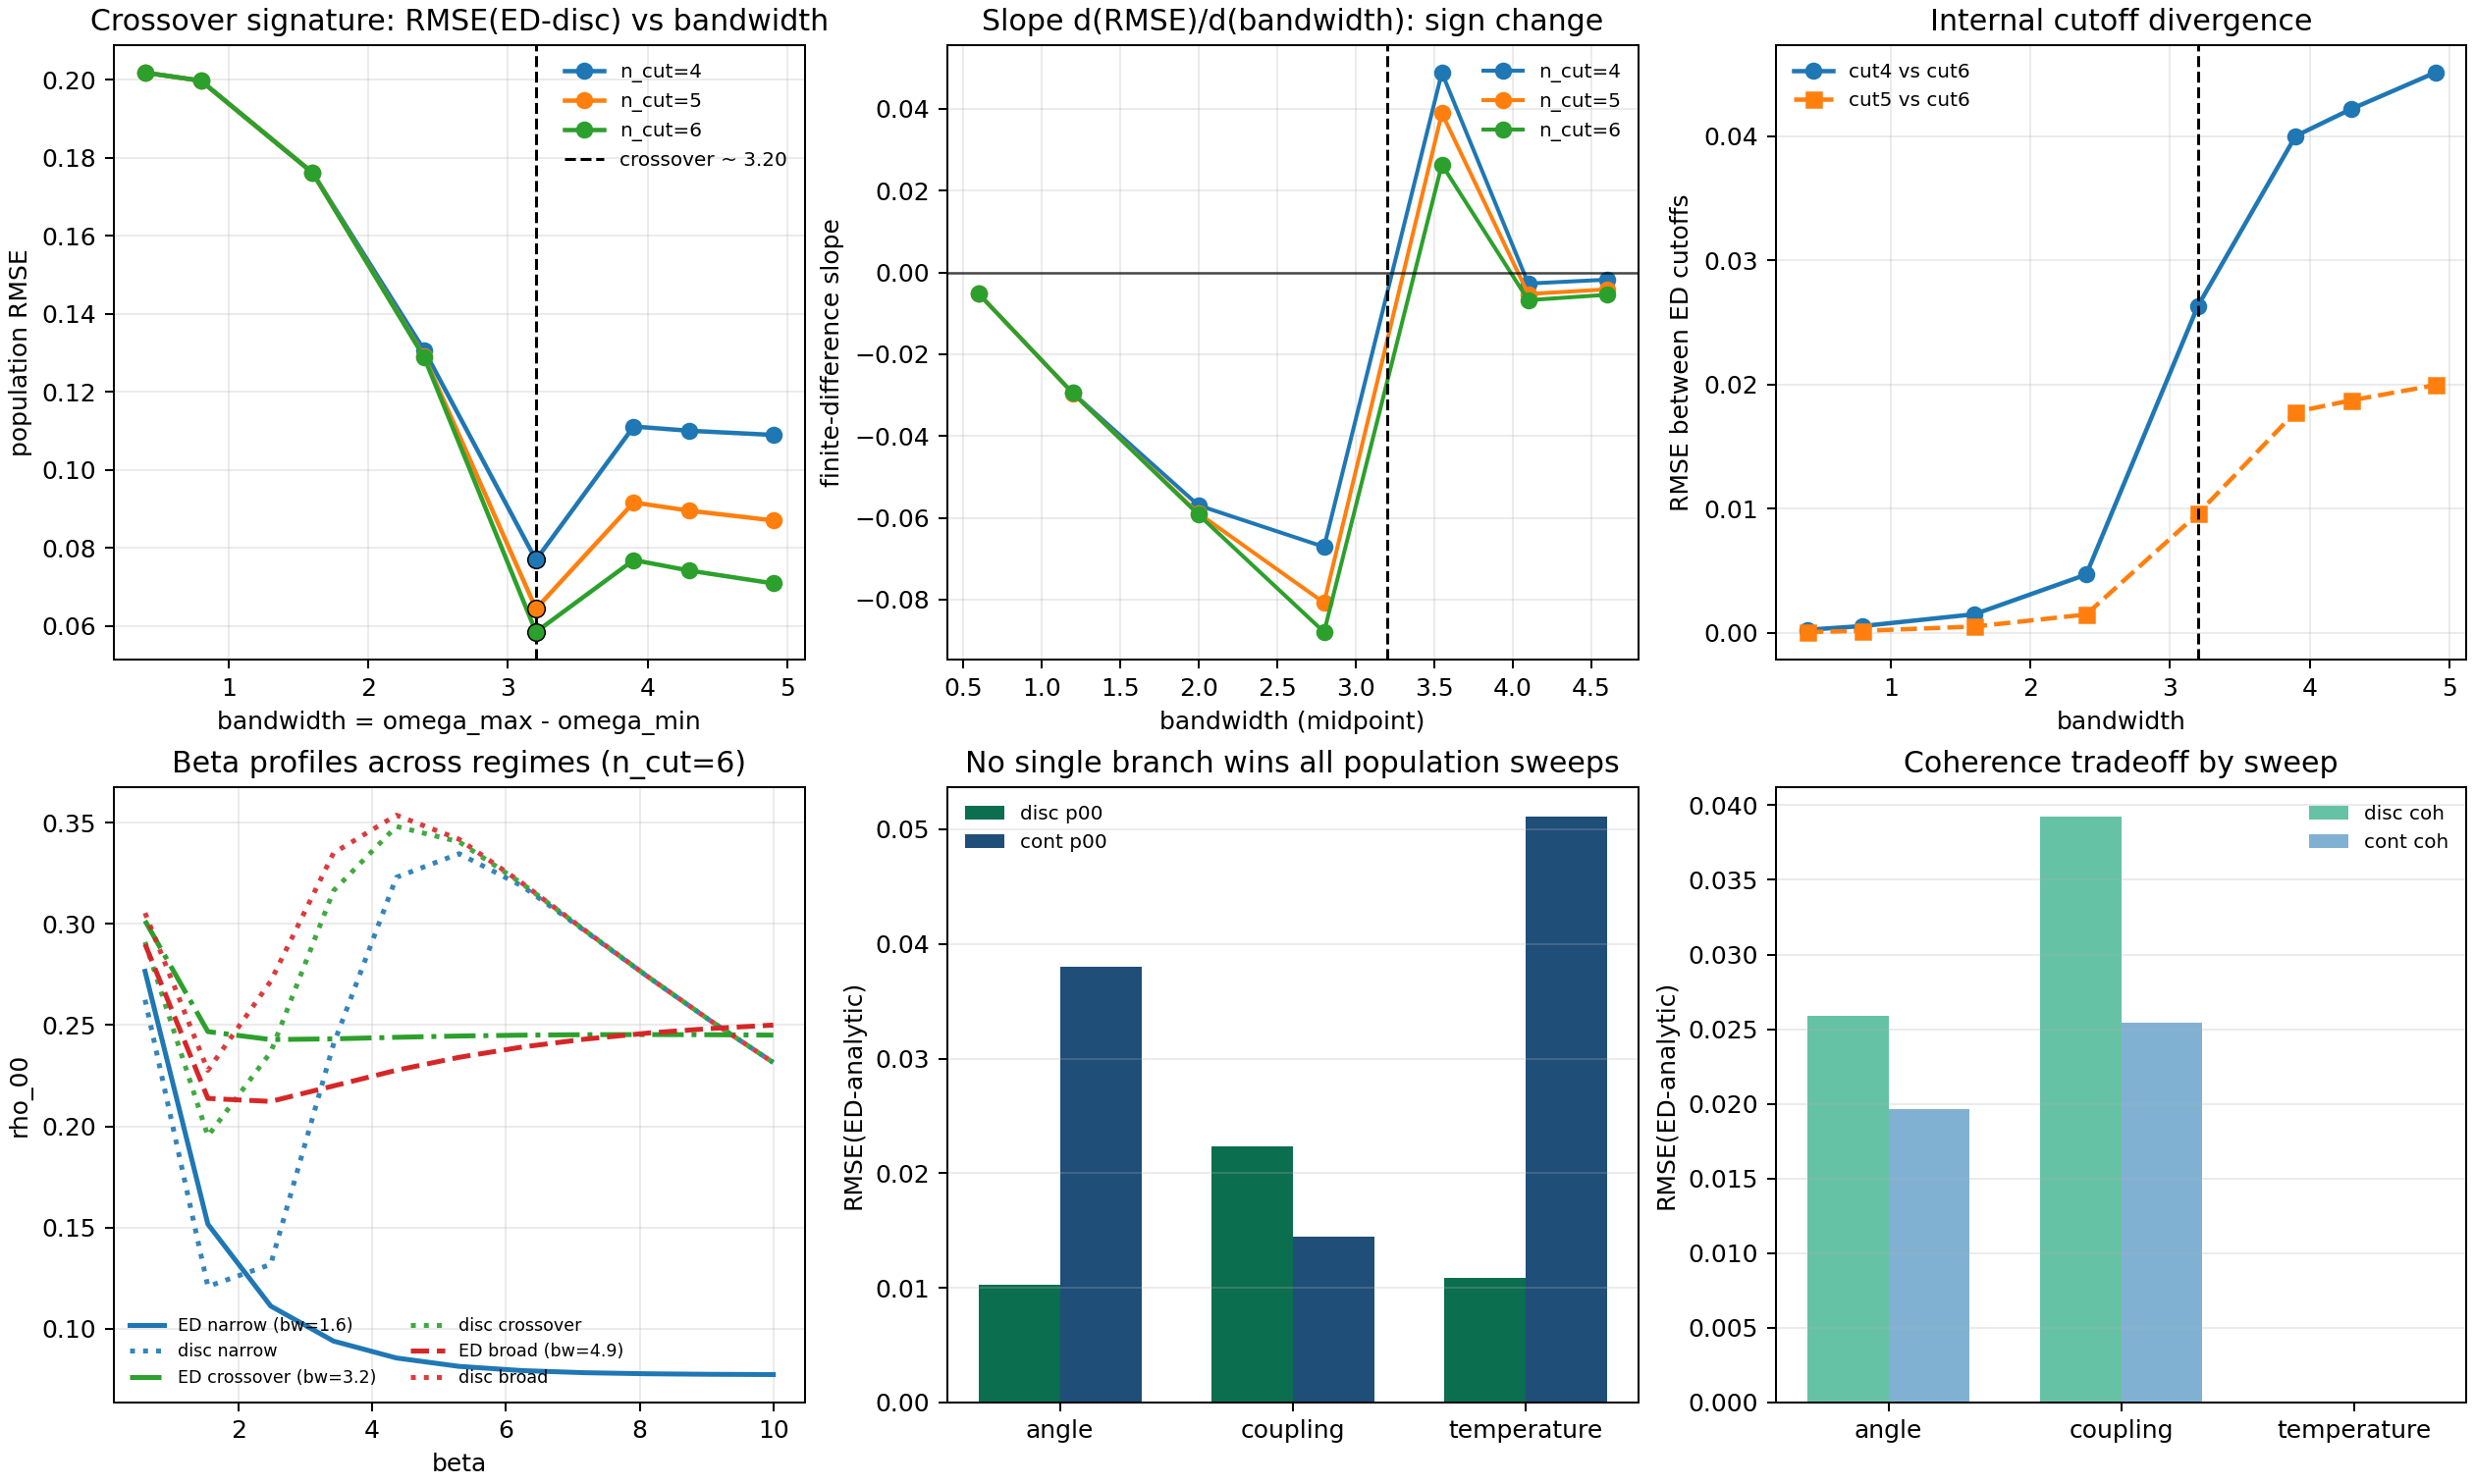

Recreate this plot in Python.
"""
Crossover-effect diagnostics from existing scan outputs.

Builds a compact visual explanation of:
1) bandwidth crossover in RMSE(ED-analytic_discrete),
2) onset of cutoff instability,
3) sweep-dependent tradeoff between analytic_discrete and analytic_continuous.

No heavy simulation is run here; this script only reads existing CSV outputs.
"""

from __future__ import annotations

from pathlib import Path

import matplotlib.pyplot as plt
import numpy as np
import pandas as pd


def _rmse(x: np.ndarray) -> float:
    if x.size == 0:
        return float("nan")
    return float(np.sqrt(np.mean(np.square(x))))


def _load_csv(path: Path) -> pd.DataFrame:
    if not path.exists():
        raise FileNotFoundError(f"Missing required input: {path.name}")
    return pd.read_csv(path)


def _bandwidth_slope(group: pd.DataFrame, ycol: str) -> tuple[np.ndarray, np.ndarray]:
    g = group.sort_values("bandwidth")
    x = g["bandwidth"].to_numpy(dtype=float)
    y = g[ycol].to_numpy(dtype=float)
    if x.size < 2:
        return np.array([], dtype=float), np.array([], dtype=float)
    dx = np.diff(x)
    dy = np.diff(y)
    mids = 0.5 * (x[1:] + x[:-1])
    slope = dy / dx
    return mids, slope


def build_outputs() -> None:
    out_dir = Path(__file__).resolve().parent

    v36_summary = _load_csv(out_dir / "hmf_narrowband_convergence_summary_codex_v36.csv")
    v36_cutoff = _load_csv(out_dir / "hmf_narrowband_convergence_cutoff_summary_codex_v36.csv")
    v36_scan = _load_csv(out_dir / "hmf_narrowband_convergence_scan_codex_v36.csv")
    v43_summary = _load_csv(out_dir / "hmf_omega1_bestkernel_sweeps_disc_cont_codex_v43_summary.csv")

    fig_png = out_dir / "hmf_crossover_effects_explainer_codex_v44.png"
    summary_csv = out_dir / "hmf_crossover_effects_explainer_summary_codex_v44.csv"
    log_md = out_dir / "hmf_crossover_effects_explainer_log_codex_v44.md"

    # Per-cut minima in RMSE(ED vs analytic_discrete population)
    min_rows: list[dict[str, float | int]] = []
    for n_cut, grp in v36_summary.groupby("n_cut"):
        g = grp.sort_values("bandwidth")
        i = int(np.argmin(g["rmse_ed_vs_best_p00"].to_numpy(dtype=float)))
        min_rows.append(
            {
                "n_cut": int(n_cut),
                "best_bandwidth": float(g["bandwidth"].iloc[i]),
                "best_delta": float(g["delta"].iloc[i]),
                "best_rmse_ed_vs_disc_p00": float(g["rmse_ed_vs_best_p00"].iloc[i]),
                "rmse_ed_vs_ordered_p00_at_best": float(g["rmse_ed_vs_ordered_p00"].iloc[i]),
            }
        )
    min_df = pd.DataFrame(min_rows).sort_values("n_cut").reset_index(drop=True)

    # Crossover marker from n_cut=6 minimum
    ref6 = min_df[min_df["n_cut"] == 6]
    if ref6.empty:
        crossover_bw = float(np.mean(min_df["best_bandwidth"]))
    else:
        crossover_bw = float(ref6["best_bandwidth"].iloc[0])

    # Two-regime beta traces for n_cut=6 at narrow/crossover/broad windows.
    # Choose deltas closest to bandwidths: narrow~1.6, crossover~3.2, broad~4.9
    target_bws = np.array([1.6, 3.2, 4.9], dtype=float)
    s6 = v36_scan[v36_scan["n_cut"] == 6].copy()
    picked: list[tuple[str, float, float]] = []
    seen = set()
    for label, tbw in zip(["narrow", "crossover", "broad"], target_bws):
        dsub = s6[["delta", "bandwidth"]].drop_duplicates().copy()
        dsub["dist"] = np.abs(dsub["bandwidth"] - tbw)
        dsub = dsub.sort_values("dist")
        row = dsub.iloc[0]
        key = float(row["delta"])
        if key in seen and len(dsub) > 1:
            row = dsub.iloc[1]
            key = float(row["delta"])
        seen.add(key)
        picked.append((label, float(row["delta"]), float(row["bandwidth"])))

    # Figure
    fig, axes = plt.subplots(2, 3, figsize=(14, 8.4), constrained_layout=True)

    # A) RMSE vs bandwidth with minima
    ax = axes[0, 0]
    for n_cut, grp in v36_summary.groupby("n_cut"):
        g = grp.sort_values("bandwidth")
        ax.plot(
            g["bandwidth"],
            g["rmse_ed_vs_best_p00"],
            marker="o",
            linewidth=1.8,
            label=f"n_cut={int(n_cut)}",
        )
        i = int(np.argmin(g["rmse_ed_vs_best_p00"].to_numpy(dtype=float)))
        ax.scatter(
            [float(g["bandwidth"].iloc[i])],
            [float(g["rmse_ed_vs_best_p00"].iloc[i])],
            s=50,
            zorder=5,
            color=ax.lines[-1].get_color(),
            edgecolor="black",
            linewidth=0.6,
        )
    ax.axvline(crossover_bw, color="black", linestyle="--", linewidth=1.2, label=f"crossover ~ {crossover_bw:.2f}")
    ax.set_title("Crossover signature: RMSE(ED-disc) vs bandwidth")
    ax.set_xlabel("bandwidth = omega_max - omega_min")
    ax.set_ylabel("population RMSE")
    ax.grid(alpha=0.25)
    ax.legend(frameon=False, fontsize=8)

    # B) Slope sign flip
    ax = axes[0, 1]
    for n_cut, grp in v36_summary.groupby("n_cut"):
        mids, slope = _bandwidth_slope(grp, "rmse_ed_vs_best_p00")
        ax.plot(mids, slope, marker="o", linewidth=1.6, label=f"n_cut={int(n_cut)}")
    ax.axhline(0.0, color="black", linewidth=1.0, alpha=0.7)
    ax.axvline(crossover_bw, color="black", linestyle="--", linewidth=1.2)
    ax.set_title("Slope d(RMSE)/d(bandwidth): sign change")
    ax.set_xlabel("bandwidth (midpoint)")
    ax.set_ylabel("finite-difference slope")
    ax.grid(alpha=0.25)
    ax.legend(frameon=False, fontsize=8)

    # C) Cutoff instability
    ax = axes[0, 2]
    c = v36_cutoff.sort_values("bandwidth")
    ax.plot(c["bandwidth"], c["rmse_cut4_vs_cut6_p00"], "o-", linewidth=1.8, label="cut4 vs cut6")
    ax.plot(c["bandwidth"], c["rmse_cut5_vs_cut6_p00"], "s--", linewidth=1.8, label="cut5 vs cut6")
    ax.axvline(crossover_bw, color="black", linestyle="--", linewidth=1.2)
    ax.set_title("Internal cutoff divergence")
    ax.set_xlabel("bandwidth")
    ax.set_ylabel("RMSE between ED cutoffs")
    ax.grid(alpha=0.25)
    ax.legend(frameon=False, fontsize=8)

    # D) Beta traces by regime (n_cut=6)
    ax = axes[1, 0]
    style = {
        "narrow": ("#1f77b4", "-"),
        "crossover": ("#2ca02c", "-."),
        "broad": ("#d62728", "--"),
    }
    for label, d, bw in picked:
        sub = s6[s6["delta"] == d].sort_values("beta")
        color, ls = style[label]
        ax.plot(sub["beta"], sub["ed_p00"], color=color, linestyle=ls, linewidth=2.0, label=f"ED {label} (bw={bw:.1f})")
        ax.plot(
            sub["beta"],
            sub["best_p00"],
            color=color,
            linestyle=":",
            linewidth=2.0,
            alpha=0.9,
            label=f"disc {label}",
        )
    ax.set_title("Beta profiles across regimes (n_cut=6)")
    ax.set_xlabel("beta")
    ax.set_ylabel("rho_00")
    ax.grid(alpha=0.25)
    ax.legend(frameon=False, fontsize=7, ncol=2)

    # E) Population RMSE tradeoff in v43 (disc vs cont)
    ax = axes[1, 1]
    s = v43_summary.sort_values("sweep")
    x = np.arange(len(s))
    w = 0.35
    ax.bar(x - w / 2, s["rmse_disc_p00"], width=w, label="disc p00", color="#0B6E4F")
    ax.bar(x + w / 2, s["rmse_cont_p00"], width=w, label="cont p00", color="#1F4E79")
    ax.set_xticks(x)
    ax.set_xticklabels(s["sweep"].tolist())
    ax.set_title("No single branch wins all population sweeps")
    ax.set_ylabel("RMSE(ED-analytic)")
    ax.grid(axis="y", alpha=0.25)
    ax.legend(frameon=False, fontsize=8)

    # F) Coherence RMSE tradeoff in v43 (disc vs cont)
    ax = axes[1, 2]
    ax.bar(x - w / 2, s["rmse_disc_coh"], width=w, label="disc coh", color="#66c2a5")
    ax.bar(x + w / 2, s["rmse_cont_coh"], width=w, label="cont coh", color="#80b1d3")
    ax.set_xticks(x)
    ax.set_xticklabels(s["sweep"].tolist())
    ax.set_title("Coherence tradeoff by sweep")
    ax.set_ylabel("RMSE(ED-analytic)")
    ax.grid(axis="y", alpha=0.25)
    ax.legend(frameon=False, fontsize=8)

    fig.savefig(fig_png, dpi=180)
    plt.close(fig)

    # Save a concise numerical summary
    # Add slope-sign info for n_cut=6
    g6 = v36_summary[v36_summary["n_cut"] == 6].sort_values("bandwidth")
    mids6, slope6 = _bandwidth_slope(g6, "rmse_ed_vs_best_p00")
    sign_flip_bw = float("nan")
    if slope6.size >= 2:
        for i in range(1, slope6.size):
            if slope6[i - 1] < 0.0 and slope6[i] > 0.0:
                sign_flip_bw = float(mids6[i])
                break

    overall = pd.DataFrame(
        [
            {
                "crossover_bandwidth_ref_ncut6": crossover_bw,
                "ncut6_slope_signflip_bandwidth": sign_flip_bw,
                "cutoff_rmse46_at_crossover_bw": float(
                    np.interp(crossover_bw, c["bandwidth"].to_numpy(float), c["rmse_cut4_vs_cut6_p00"].to_numpy(float))
                ),
                "cutoff_rmse46_at_max_bw": float(c.sort_values("bandwidth")["rmse_cut4_vs_cut6_p00"].iloc[-1]),
                "disc_vs_cont_population_rmse_gap_coupling": float(
                    s[s["sweep"] == "coupling"]["rmse_disc_p00"].iloc[0]
                    - s[s["sweep"] == "coupling"]["rmse_cont_p00"].iloc[0]
                ),
                "disc_vs_cont_population_rmse_gap_temperature": float(
                    s[s["sweep"] == "temperature"]["rmse_disc_p00"].iloc[0]
                    - s[s["sweep"] == "temperature"]["rmse_cont_p00"].iloc[0]
                ),
                "disc_vs_cont_population_rmse_gap_angle": float(
                    s[s["sweep"] == "angle"]["rmse_disc_p00"].iloc[0]
                    - s[s["sweep"] == "angle"]["rmse_cont_p00"].iloc[0]
                ),
            }
        ]
    )
    summary_out = min_df.copy()
    summary_out.to_csv(summary_csv, index=False)

    lines: list[str] = []
    lines.append("# Crossover Effects Explainer (Codex v44)")
    lines.append("")
    lines.append("## Bandwidth crossover evidence")
    lines.append("| n_cut | best_bandwidth | best_delta | best_rmse_ed_vs_disc_p00 | rmse_ed_vs_ordered_p00_at_best |")
    lines.append("|---:|---:|---:|---:|---:|")
    for _, r in min_df.iterrows():
        lines.append(
            f"| {int(r['n_cut'])} | {r['best_bandwidth']:.3f} | {r['best_delta']:.3f} | "
            f"{r['best_rmse_ed_vs_disc_p00']:.6f} | {r['rmse_ed_vs_ordered_p00_at_best']:.6f} |"
        )
    lines.append("")
    lines.append("## Interpretation metrics")
    for col, val in overall.iloc[0].items():
        lines.append(f"- {col}: {val:.6f}")
    lines.append("")
    lines.append("## Regime picks used in beta panel")
    for label, d, bw in picked:
        lines.append(f"- {label}: delta={d:.3f}, bandwidth={bw:.3f}")
    lines.append("")
    lines.append("Generated figure:")
    lines.append(f"- {fig_png.name}")
    log_md.write_text("\n".join(lines), encoding="utf-8")

    print("Wrote:", fig_png.name)
    print("Wrote:", summary_csv.name)
    print("Wrote:", log_md.name)
    print("")
    print(min_df.to_string(index=False))
    print("")
    print(overall.to_string(index=False))


def main() -> None:
    build_outputs()


if __name__ == "__main__":
    main()
